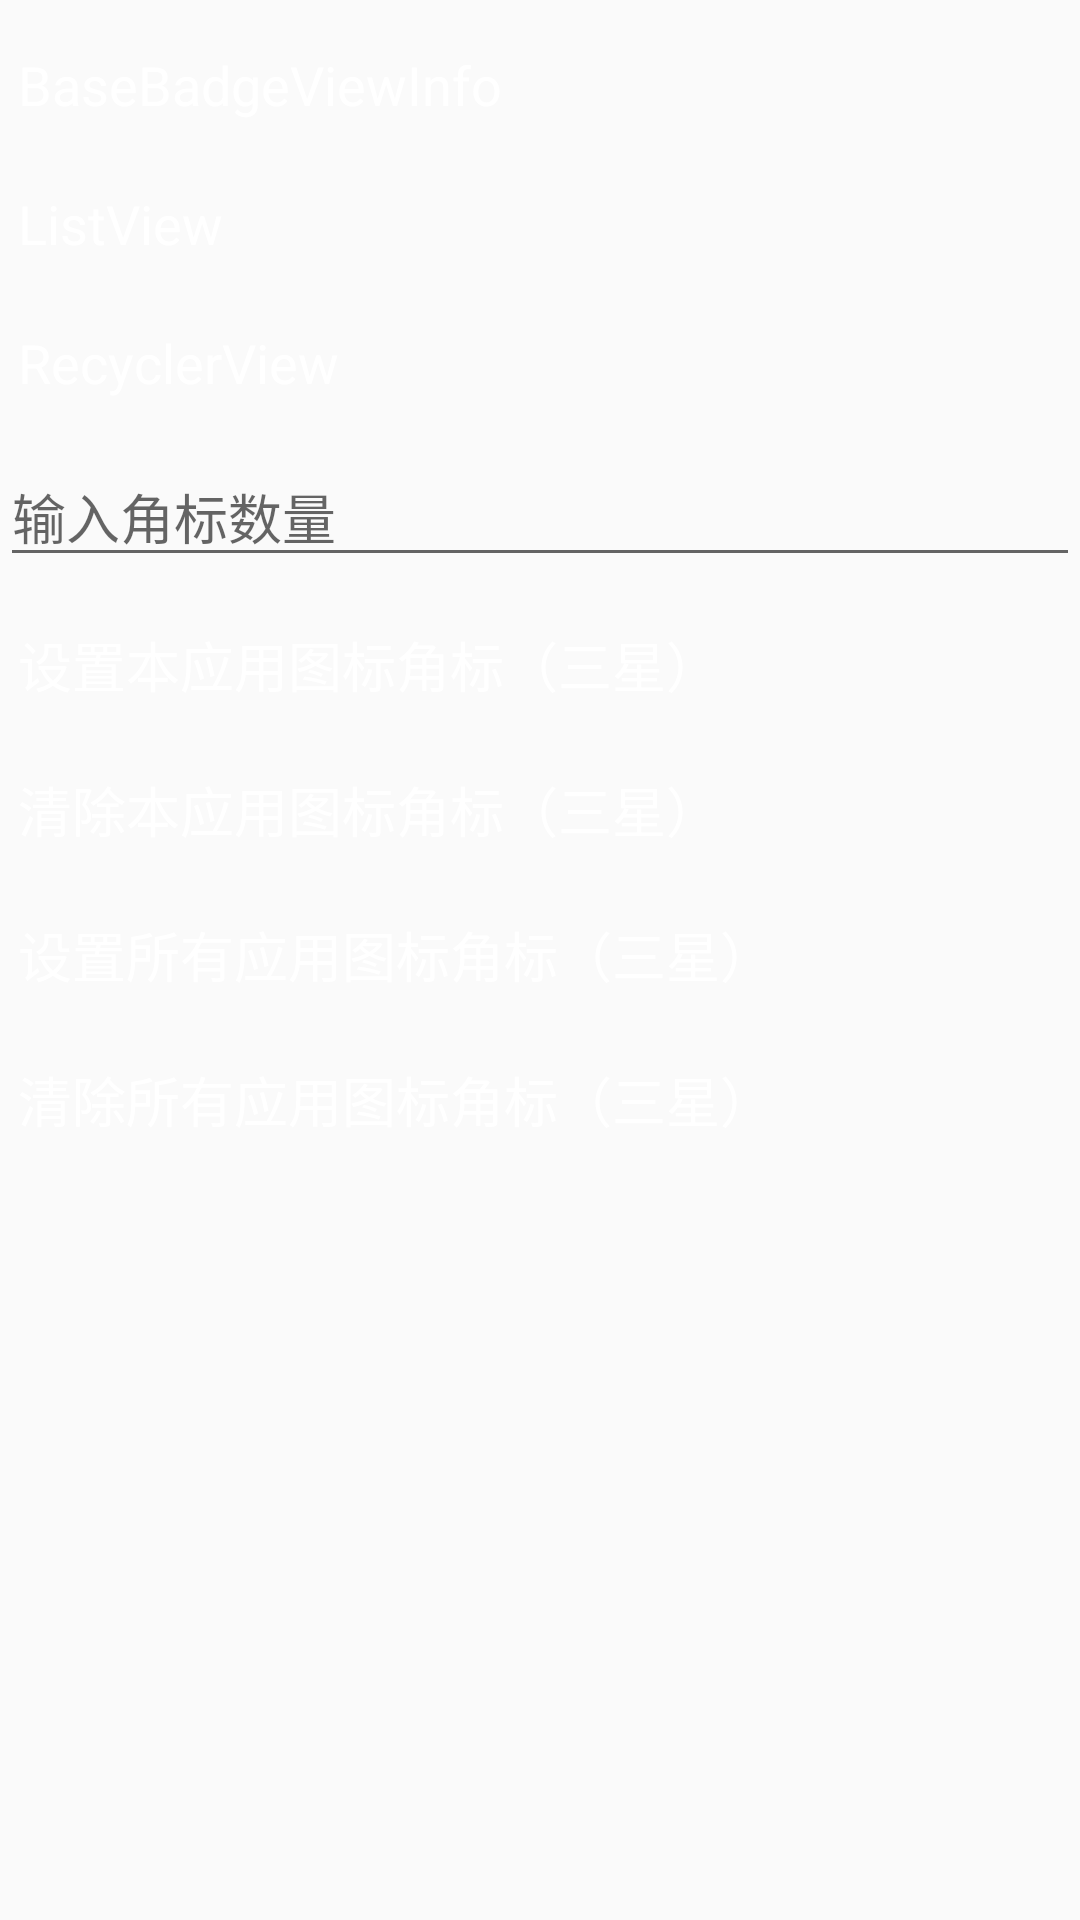

Reconstruct the res/layout file that produces this screen, plus the resources it refers to.
<!-- AndroidManifest.xml: application theme AppTheme -->
<!-- res/layout/fragment_badge_view.xml -->
<LinearLayout xmlns:android="http://schemas.android.com/apk/res/android"
    xmlns:tools="http://schemas.android.com/tools"
    android:layout_width="match_parent"
    android:layout_height="match_parent"
    android:gravity="center"
    android:orientation="vertical"
    tools:context="com.lisn.sg.Fragment.BadgeViewFragment">

    <ScrollView
        android:layout_width="match_parent"
        android:layout_height="match_parent">

        <LinearLayout
            android:layout_width="match_parent"
            android:layout_height="match_parent"
            android:orientation="vertical">


            <TextView
                android:id="@+id/tv_base"
                android:layout_marginTop="10dp"
                android:layout_width="wrap_content"
                android:layout_height="wrap_content"
                android:background="@color/blue_color"
                android:padding="6dp"
                android:text="BaseBadgeViewInfo"
                android:textColor="@color/white"
                android:textSize="18sp" />

            <TextView
                android:id="@+id/tv_ListView"
                android:layout_width="wrap_content"
                android:layout_height="wrap_content"
                android:layout_marginTop="10dp"
                android:background="@color/blue_color"
                android:padding="6dp"
                android:text="ListView"
                android:textColor="@color/white"
                android:textSize="18sp" />

            <TextView
                android:id="@+id/tv_RecyclerView"
                android:layout_width="wrap_content"
                android:layout_height="wrap_content"
                android:layout_marginTop="10dp"
                android:background="@color/blue_color"
                android:padding="6dp"
                android:text="RecyclerView"
                android:textColor="@color/white"
                android:textSize="18sp" />

            <EditText
                android:id="@+id/et_conut"
                android:layout_width="match_parent"
                android:layout_height="wrap_content"
                android:layout_marginTop="10dp"
                android:hint="输入角标数量" />

            <TextView
                android:id="@+id/tv_sanxing"
                android:layout_width="wrap_content"
                android:layout_height="wrap_content"
                android:layout_marginTop="10dp"
                android:background="@color/blue_color"
                android:padding="6dp"
                android:text="设置本应用图标角标（三星）"
                android:textColor="@color/white"
                android:textSize="18sp" />

            <TextView
                android:id="@+id/tv_sanxing_clear"
                android:layout_width="wrap_content"
                android:layout_height="wrap_content"
                android:layout_marginTop="10dp"
                android:background="@color/blue_color"
                android:padding="6dp"
                android:text="清除本应用图标角标（三星）"
                android:textColor="@color/white"
                android:textSize="18sp" />

            <TextView
                android:id="@+id/tv_sanxing_add_all"
                android:layout_width="wrap_content"
                android:layout_height="wrap_content"
                android:layout_marginTop="10dp"
                android:background="@color/blue_color"
                android:padding="6dp"
                android:text="设置所有应用图标角标（三星）"
                android:textColor="@color/white"
                android:textSize="18sp" />

            <TextView
                android:id="@+id/tv_sanxing_clear_all"
                android:layout_width="wrap_content"
                android:layout_height="wrap_content"
                android:layout_marginTop="10dp"
                android:background="@color/blue_color"
                android:padding="6dp"
                android:text="清除所有应用图标角标（三星）"
                android:textColor="@color/white"
                android:textSize="18sp" />
        </LinearLayout>
    </ScrollView>
</LinearLayout>
<!-- resources referenced by this layout -->
<resources>
  <style name="AppTheme" parent="AppBaseTheme">
          
      </style>
  <style name="AppBaseTheme" parent="Theme.AppCompat.Light.NoActionBar">
          <item name="colorPrimary">@color/colorPrimary</item>
          <item name="colorPrimaryDark">@color/colorPrimaryDark</item>
          <item name="colorAccent">@color/orange_salmon</item>
          <item name="android:windowActionBar">false</item>
          <item name="windowActionBar">false</item>
          <item name="windowNoTitle">true</item>
      </style>
  <!-- not gathered from this repository: default colours our renderer supplied (Android Studio template values) -->
  <color name="white">#FFFFFFFF</color>
  <color name="colorPrimary">#FF6200EE</color>
  <color name="colorPrimaryDark">#FF3700B3</color>
</resources>
